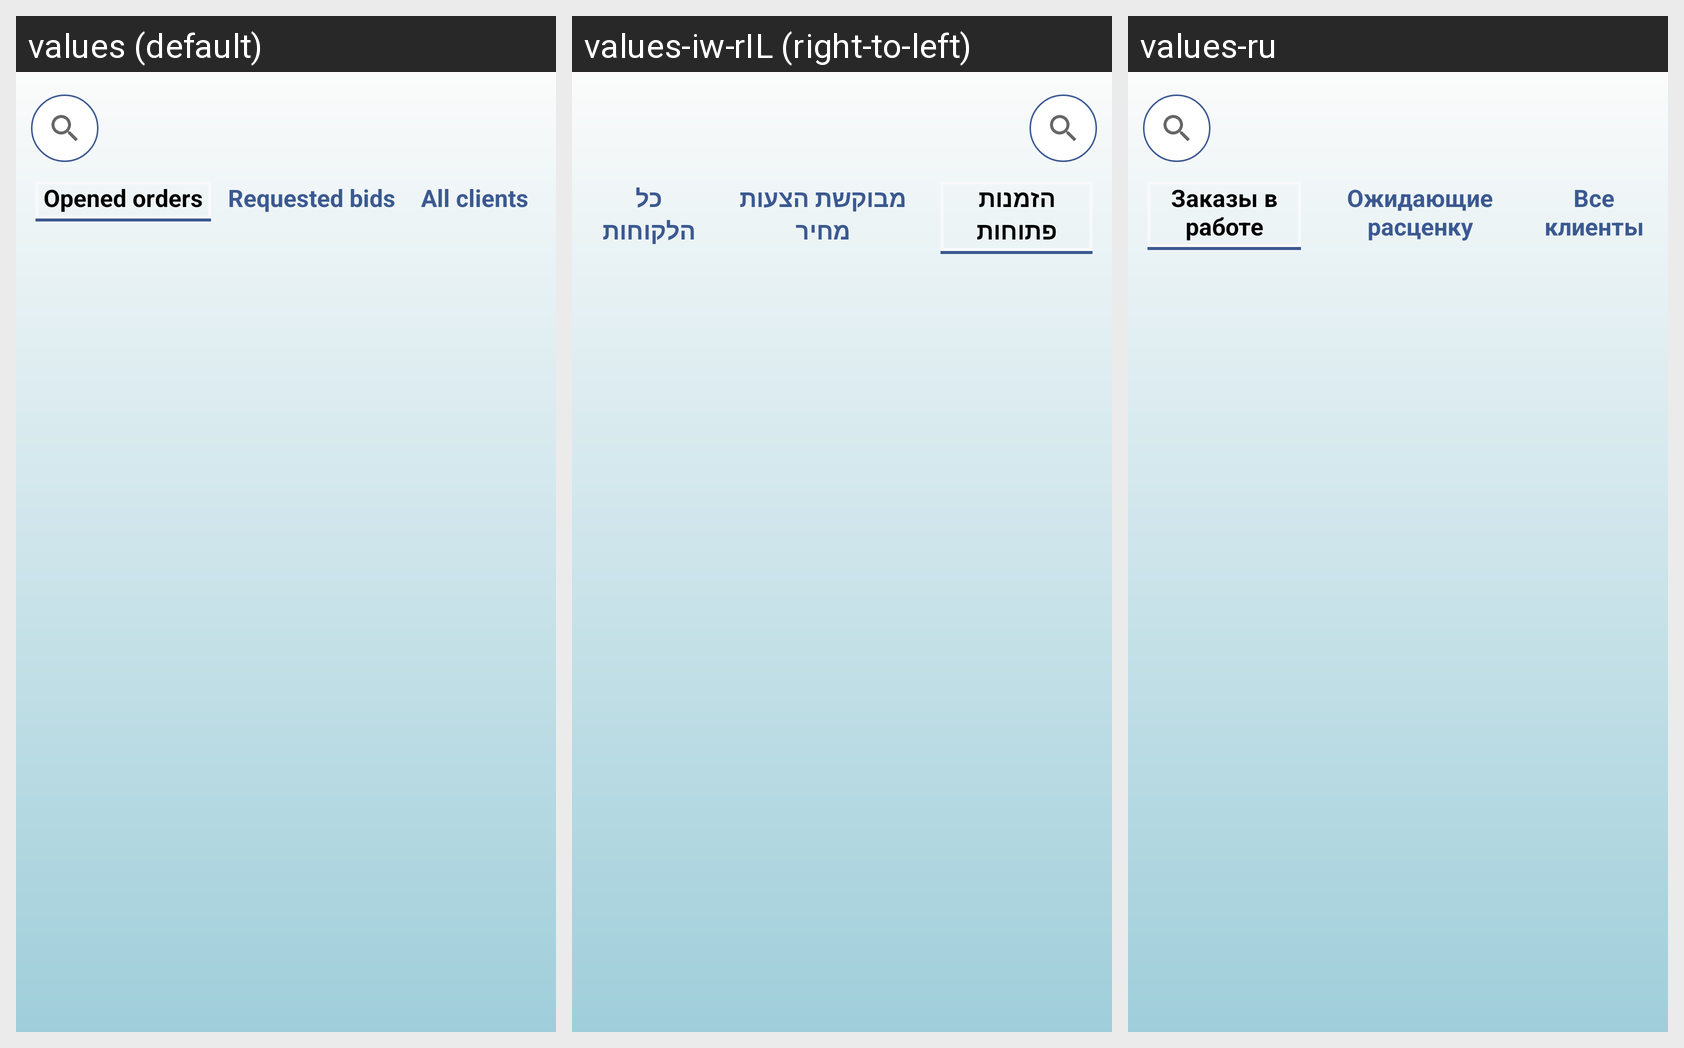

Translations of the strings shown on this Android screen, per locale in the grid:
Android screen res/layout/fragment_client.xml rendered under 3 locales, left to right: values (default), values-iw-rIL (right-to-left), values-ru. Device: Nexus 5 (rendered at 1080×1920; each locale shown at half size, 540×960, under a caption strip naming it); theme AppTheme.
Strings drawn on this screen, with the default value and each locale's value (text and hints the layout hard-codes, and strings that could not be matched under every locale, appear in the picture but are not listed):

opened_order
  values: Opened orders
  values-iw-rIL: הזמנות פתוחות
  values-ru: Заказы в работе

requested_bid
  values: Requested bids
  values-iw-rIL: מבוקשת הצעות מחיר
  values-ru: Ожидающие расценку

all_clients
  values: All clients
  values-iw-rIL: כל הלקוחות
  values-ru: Все клиенты
